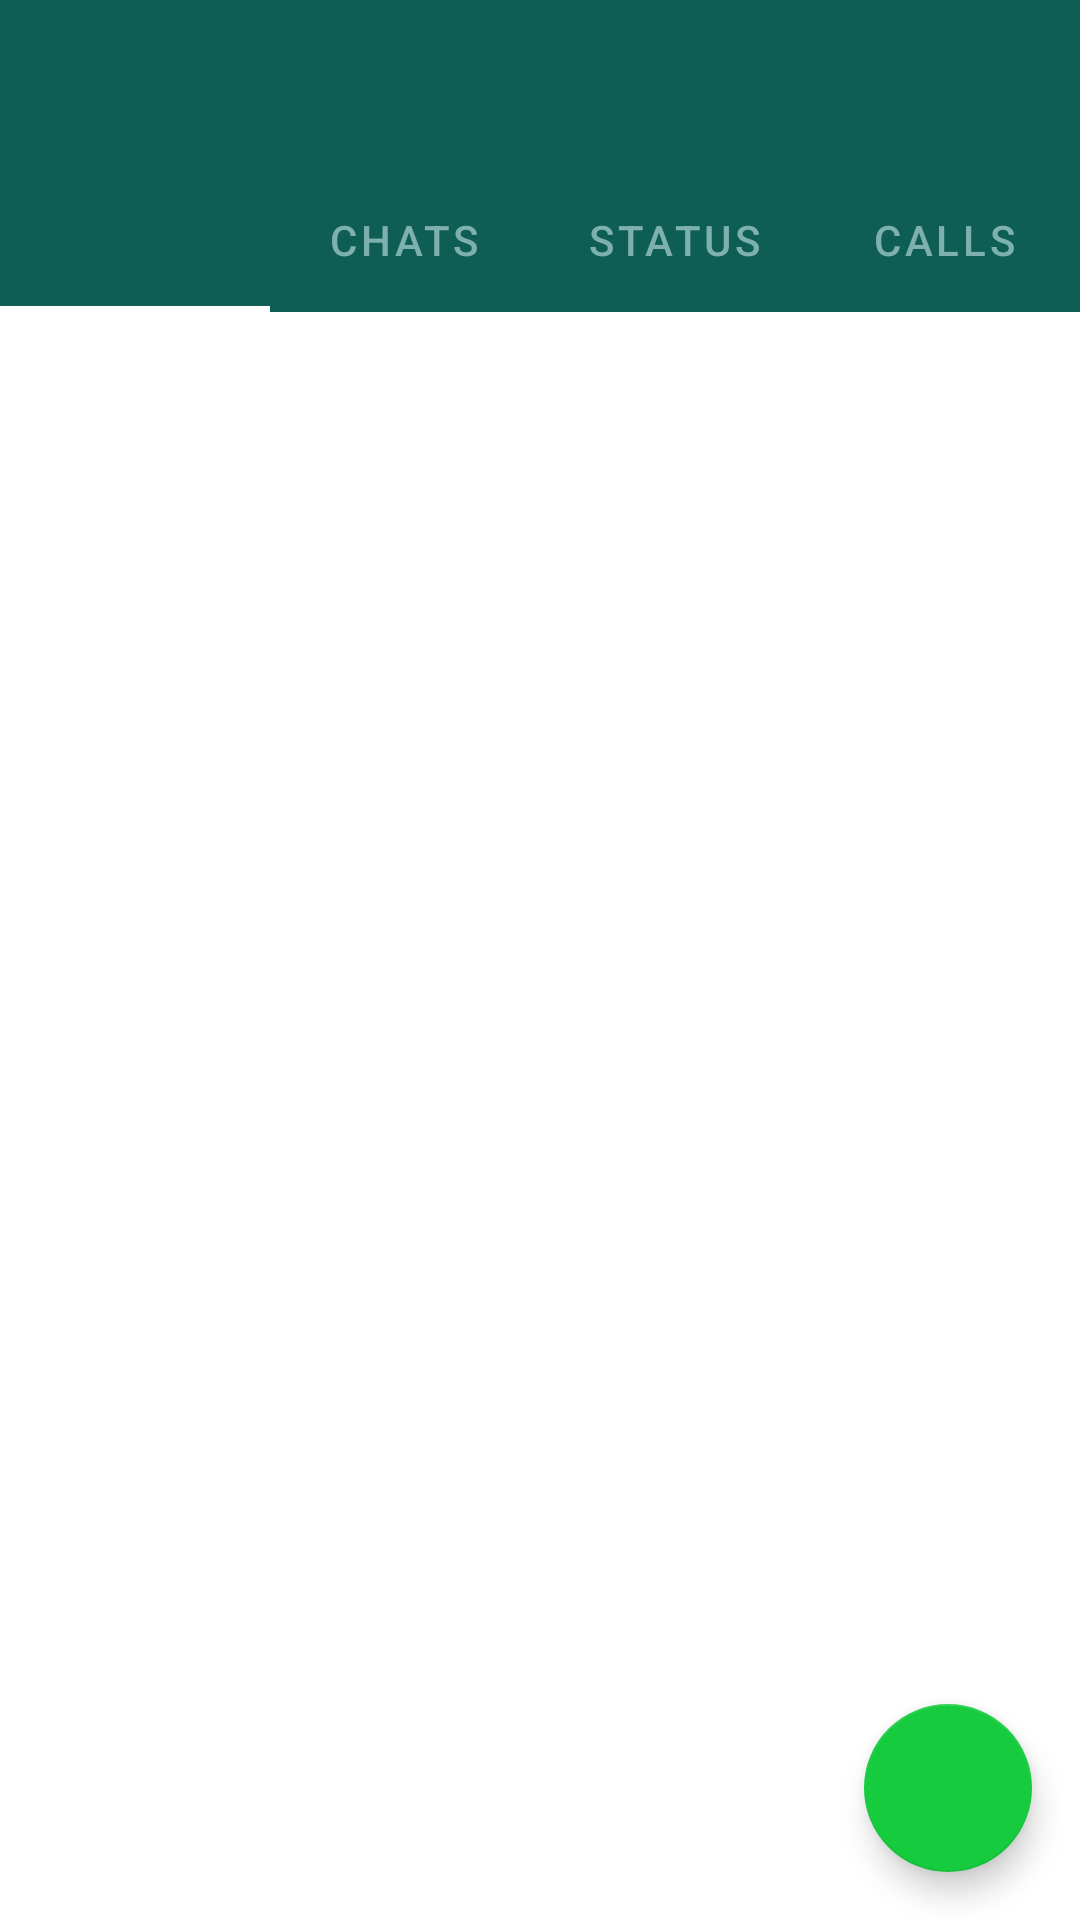

Reconstruct the res/layout file that produces this screen, plus the resources it refers to.
<!-- AndroidManifest.xml: application theme AppTheme -->
<!-- res/layout/fragment_home.xml -->
<?xml version="1.0" encoding="utf-8"?>
<androidx.constraintlayout.widget.ConstraintLayout xmlns:android="http://schemas.android.com/apk/res/android"
    xmlns:app="http://schemas.android.com/apk/res-auto"
    xmlns:tools="http://schemas.android.com/tools"
    android:layout_width="match_parent"
    android:layout_height="match_parent"
    tools:context=".MainActivity">

    <androidx.appcompat.widget.Toolbar

        xmlns:android="http://schemas.android.com/apk/res/android"
        android:orientation="vertical" android:layout_width="match_parent"
        xmlns:app="http://schemas.android.com/apk/res-auto"
        android:id="@+id/toolbar"
        android:layout_height="?attr/actionBarSize"
        android:background="@color/colorPrimary"
        app:titleTextColor="@android:color/white"
        android:theme="@style/ToolbarTheme"
        app:layout_constraintTop_toTopOf="parent"
        app:titleTextAppearance="@style/Toolbar.TitleText"
        app:popupTheme="@style/ThemeOverlay.AppCompat.Light"
        />

    <com.google.android.material.tabs.TabLayout
        android:id="@+id/tabs"
        app:tabBackground="@color/colorPrimary"
        app:tabTextColor="@color/tab_inactive"
        app:tabSelectedTextColor="@color/tab_active"
        app:tabIndicatorColor="@color/tab_active"
        app:tabIconTint="@color/tab_inactive"

        app:layout_constraintTop_toBottomOf="@+id/toolbar"


        android:layout_width="match_parent"
        android:layout_height="wrap_content">

        <com.google.android.material.tabs.TabItem
            android:icon="@drawable/ic_camera_alt_black_24dp"
            android:layout_height="wrap_content"
            android:layout_width="wrap_content" />
        <com.google.android.material.tabs.TabItem
            android:id="@+id/chat_tab"
            android:text="CHATS"            android:layout_height="wrap_content"
            android:layout_width="wrap_content"/>
        <com.google.android.material.tabs.TabItem
            android:layout_height="wrap_content"
            android:layout_width="wrap_content"
            android:text="STATUS"/>
        <com.google.android.material.tabs.TabItem
            android:layout_height="wrap_content"
            android:layout_width="wrap_content"
            android:text="CALLS"/>

    </com.google.android.material.tabs.TabLayout>

    <androidx.viewpager2.widget.ViewPager2
        android:id="@+id/view_pager"
        android:layout_width="match_parent"
        android:layout_height="0dp"
        app:layout_constraintTop_toBottomOf="@+id/tabs"
        app:layout_constraintBottom_toBottomOf="parent"
        android:layout_weight="1" />


    <com.google.android.material.floatingactionbutton.FloatingActionButton
        android:id="@+id/floating_action_button"
        android:layout_width="wrap_content"
        android:layout_height="wrap_content"
        android:layout_margin="16dp"
        app:backgroundTint="@color/floating_message_create"
        app:layout_constraintBottom_toBottomOf="parent"
        app:layout_constraintRight_toRightOf="parent"
        app:tint="@color/white"

        app:srcCompat="@drawable/ic_message_black_24dp"/>

</androidx.constraintlayout.widget.ConstraintLayout>
<!-- resources referenced by this layout -->
<resources>
  <color name="colorPrimary">@color/green_darker</color>
  <color name="floating_message_create">@color/green</color>
  <color name="tab_active">@color/white</color>
  <color name="tab_inactive">@color/green_light</color>
  <color name="white">#FFF</color>
  <style name="Toolbar.TitleText" parent="TextAppearance.Widget.AppCompat.Toolbar.Title">
          <item name="android:textSize">21sp</item>
          <item name="android:textStyle">normal</item>
      </style>
  <style name="ToolbarTheme" parent="@style/ThemeOverlay.AppCompat.Dark.ActionBar">
          
          <item name="android:textColorPrimary">@color/white</item>
          
          <item name="actionMenuTextColor">@color/white</item>
          
          <item name="colorAccent">@color/white</item>
          
          <item name="colorControlNormal">@color/white</item>
          
          <item name="colorControlActivated">@color/white</item>
          
          <item name="colorControlHighlight">@color/white</item>
  
          
          
      </style>
  <style name="AppTheme" parent="Theme.MaterialComponents.Light.NoActionBar">
          
          <item name="colorPrimary">@color/colorPrimary</item>
          <item name="colorPrimaryDark">@color/colorPrimaryDark</item>
          <item name="colorAccent">@color/colorAccent</item>
      </style>
  <color name="green_darker">#0e5e55</color>
  <color name="green">#16cc3e</color>
  <color name="green_light">#7eb0ad</color>
  <color name="colorPrimaryDark">@color/green_darkest</color>
  <color name="green_darkest">#00574B</color>
  <!-- not gathered from this repository: default colours our renderer supplied (Android Studio template values) -->
  <color name="colorAccent">#FF03DAC5</color>
</resources>
